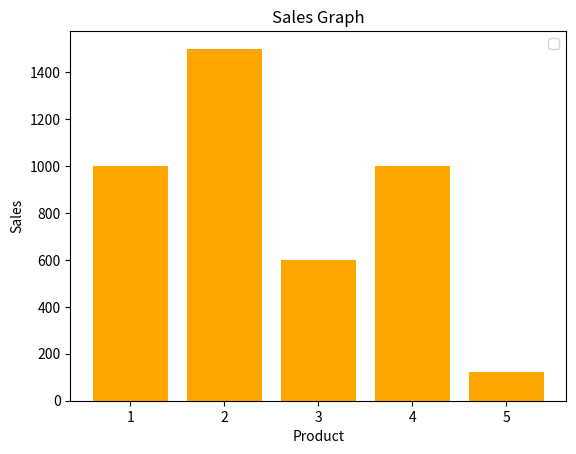

Generate this figure with matplotlib:
import matplotlib.pyplot as plt

product= [1,2,3,4,5]
sales =  [1000,1500,600,1000,122]

plt.bar(product,sales,color='orange')
plt.xlabel('Product')
plt.ylabel('Sales')
plt.title("Sales Graph")
plt.legend()
# plt.grid()
plt.show()